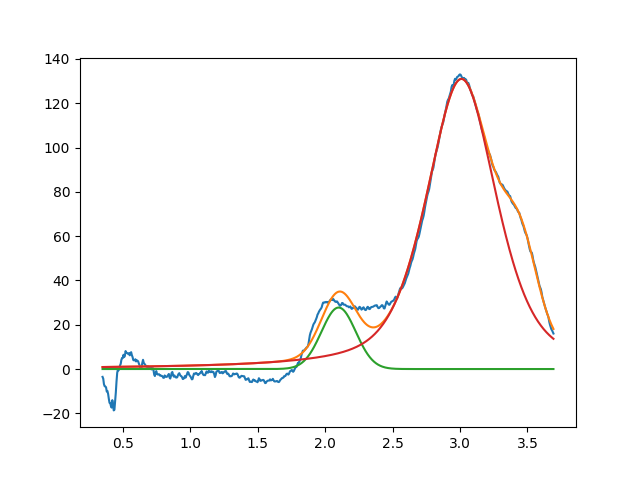

The table this chart was drawn from, first rows:
2.099999999999400124e+00, 2.776452624409866488e+01, 2.999999999999999334e-01, 9.999999999999998890e-01
3.010590100659498169e+00, 1.309717254032522362e+02, 6.154382364652688508e-01, 4.770232781661551402e-01
3.454887960478657316e+00, 3.088189583644689762e+01, 2.844219609630435630e-01, 9.999999999999998890e-01
